Photos from the image-classification dataset "dataset" in the GitHub repository JuanFe202122431/Miniproyecto3. Its 6 classes are: odocoileus hemionus, otospermophilus beecheyi, otospermophilus variegatus, phoca vitulina, sciurus niger, sylvilagus audubonii.

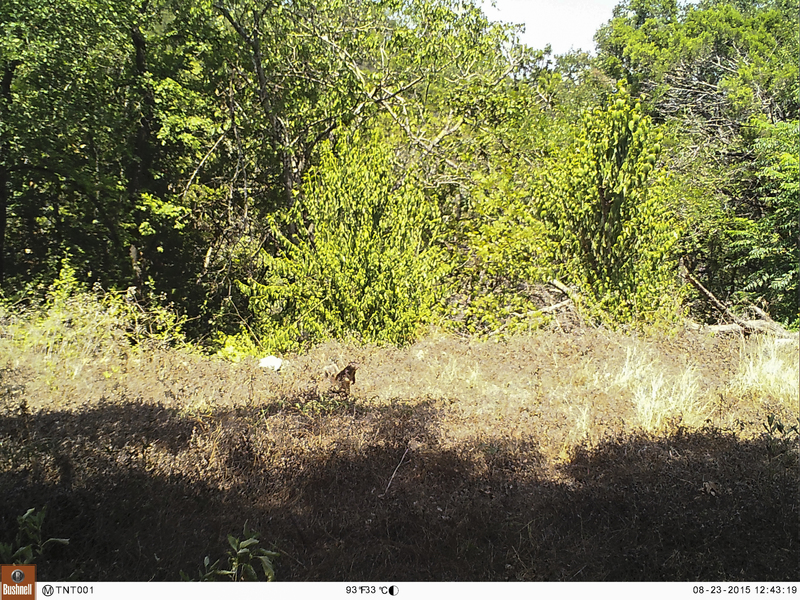
Label: otospermophilus variegatus

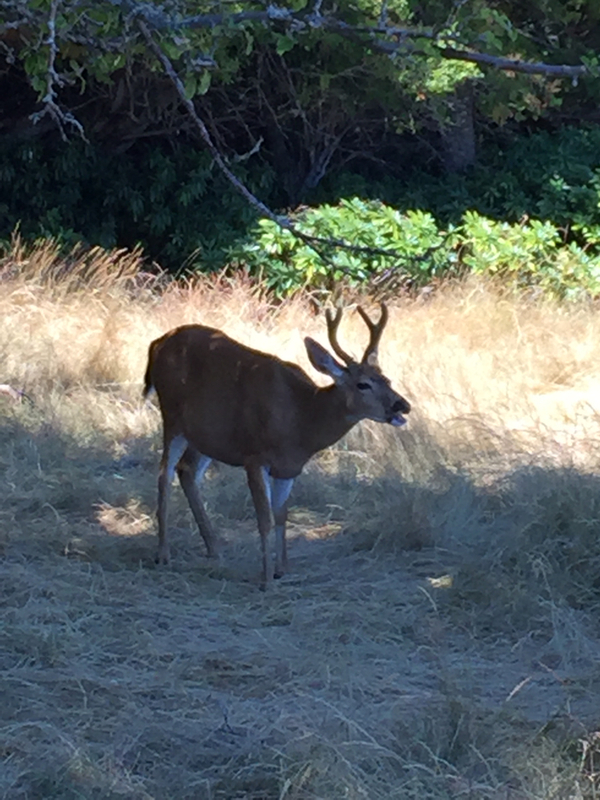
Label: odocoileus hemionus

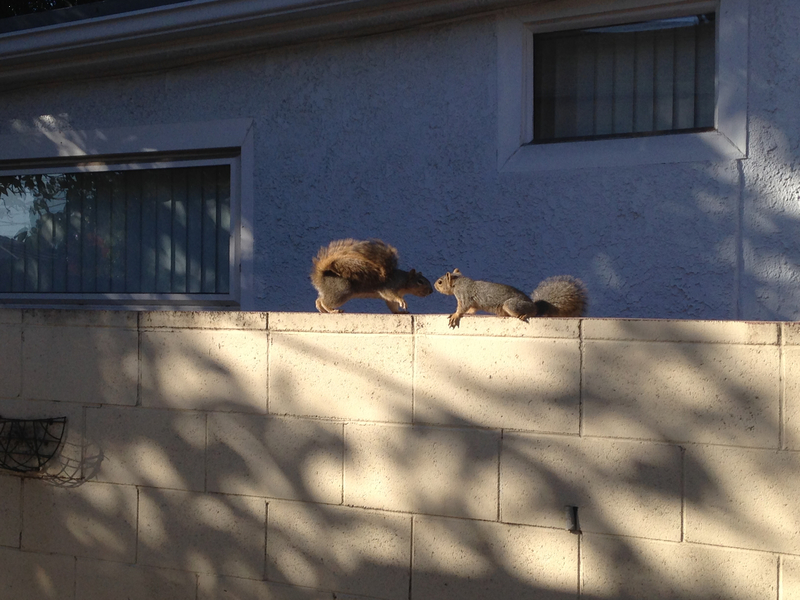
Label: sciurus niger

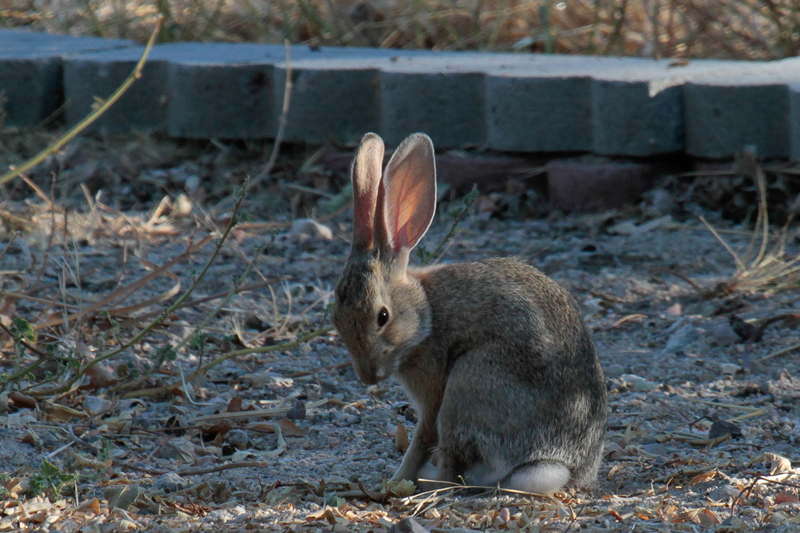
Label: sylvilagus audubonii

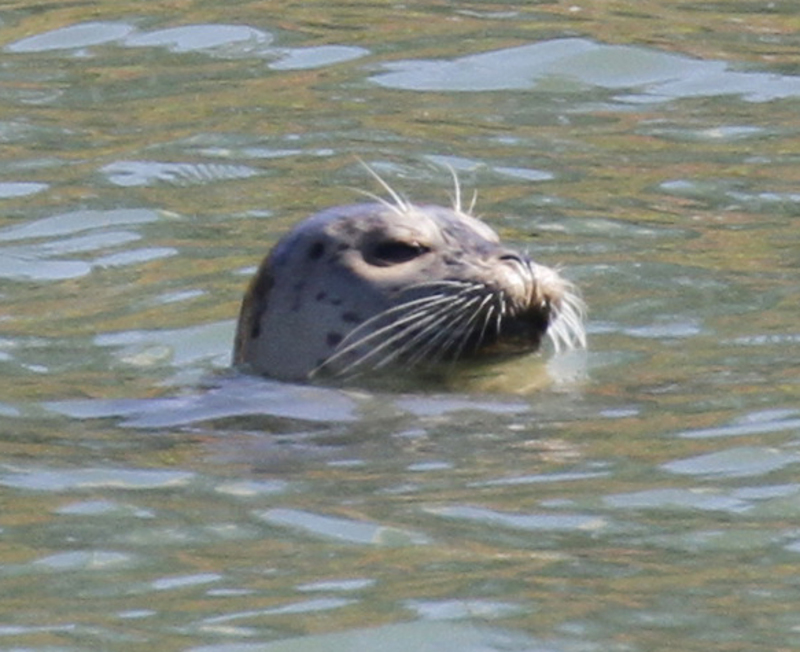
Label: phoca vitulina

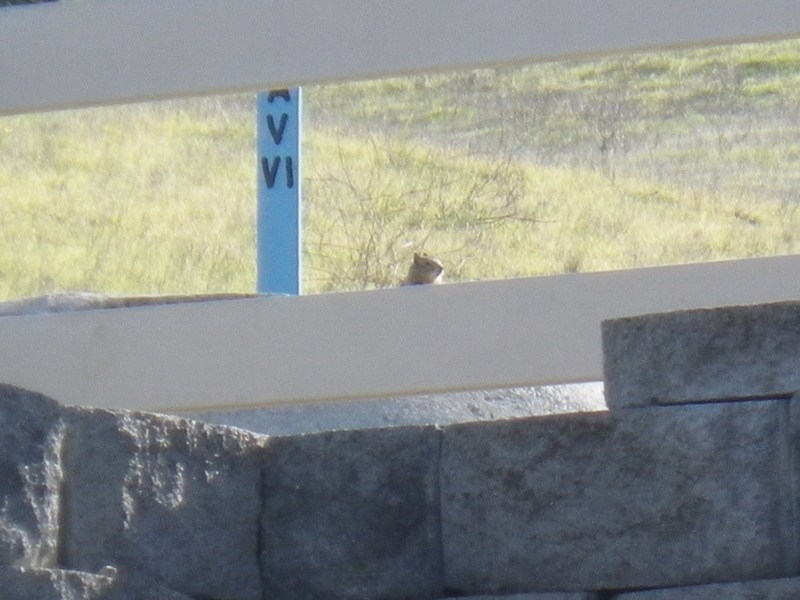
Label: otospermophilus beecheyi
